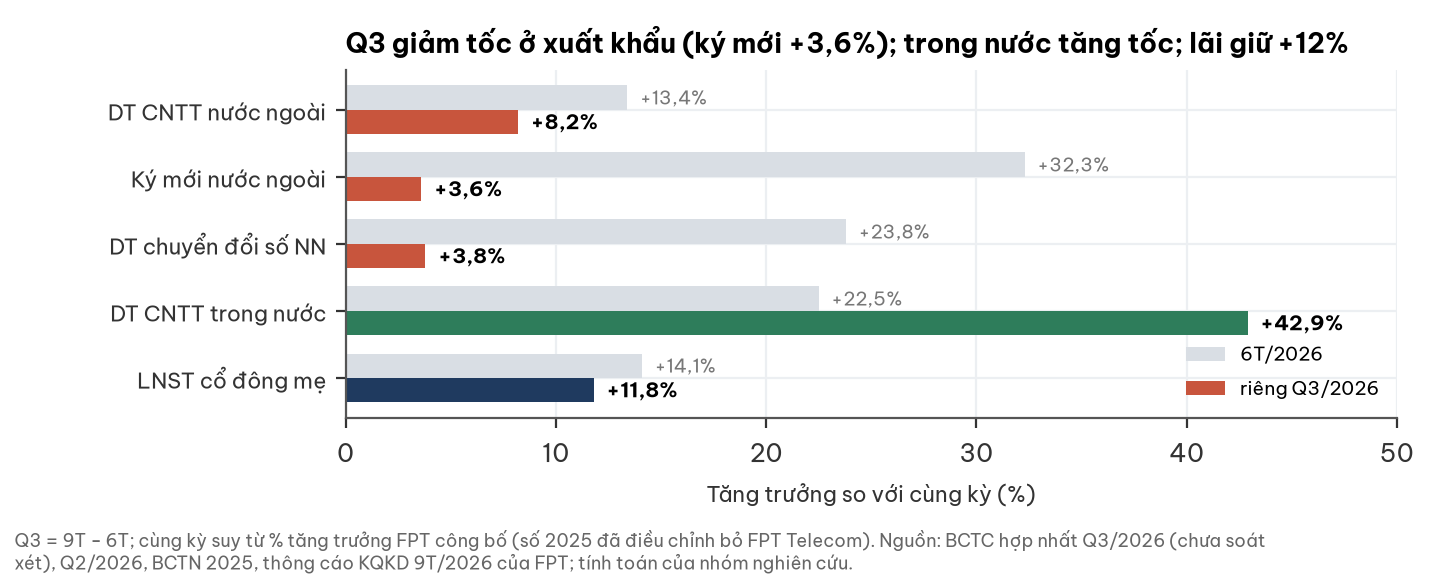

The file beside this chart, header and first rows:
chi_tieu, yoy_6T, yoy_Q3
DT CNTT nước ngoài, 13.4, 8.2
Ký mới nước ngoài, 32.3, 3.6
DT chuyển đổi số NN, 23.8, 3.8
DT CNTT trong nước, 22.5, 42.9
LNST cổ đông mẹ, 14.1, 11.8
